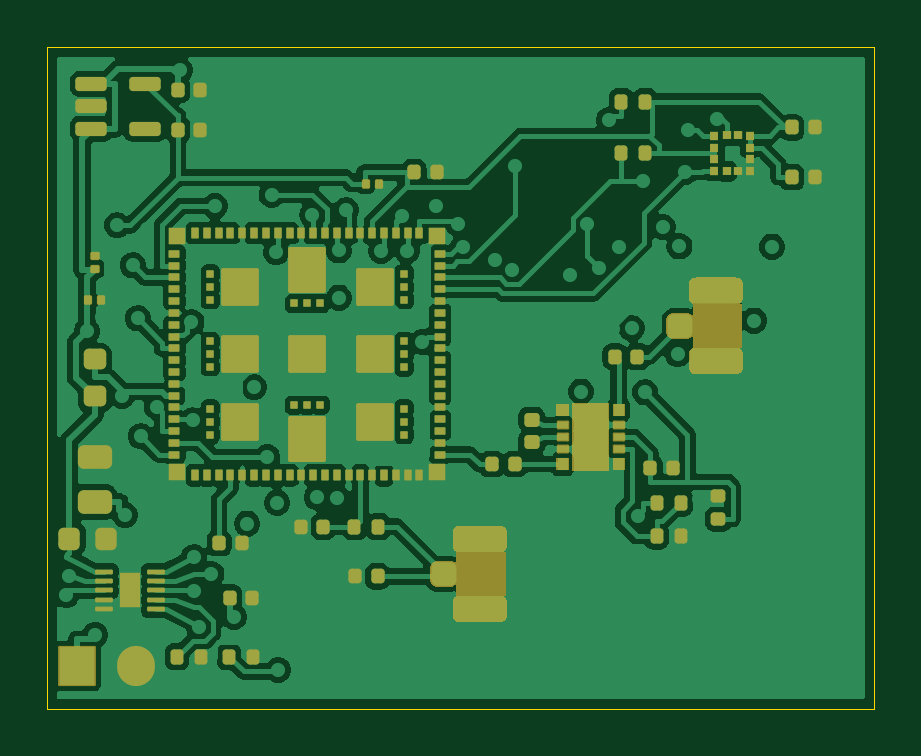
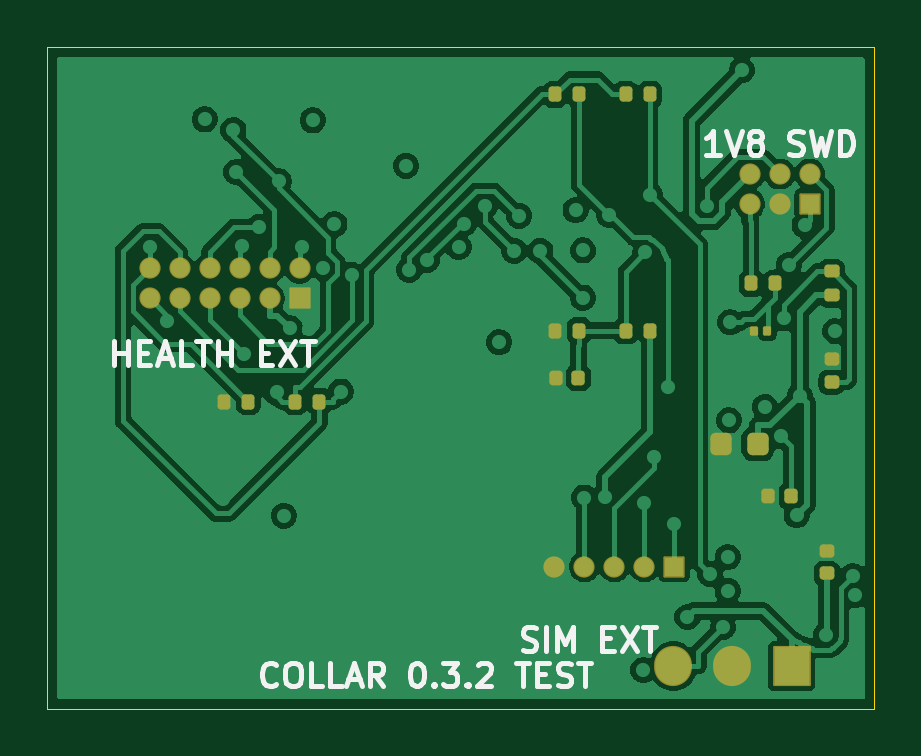
Circuit board: 9 layer files. Board 35.0 x 28.0 mm.
- bottom_copper: collar-tracker-B_Cu.gbl (80150 bytes)
- bottom_mask: collar-tracker-B_Mask.gbs (3511 bytes)
- paste: collar-tracker-B_Paste.gbp (2553 bytes)
- bottom_silk: collar-tracker-B_Silkscreen.gbo (14904 bytes)
- outline: collar-tracker-Edge_Cuts.gm1 (622 bytes)
- top_copper: collar-tracker-F_Cu.gtl (142438 bytes)
- top_mask: collar-tracker-F_Mask.gts (53859 bytes)
- paste: collar-tracker-F_Paste.gtp (9525 bytes)
- top_silk: collar-tracker-F_Silkscreen.gto (53869 bytes)

=== bottom_copper: collar-tracker-B_Cu.gbl (80150 bytes, source omitted) ===
=== bottom_mask: collar-tracker-B_Mask.gbs ===
%TF.GenerationSoftware,KiCad,Pcbnew,10.0.7*%
%TF.CreationDate,2026-10-25T03:54:03+03:00*%
%TF.ProjectId,collar-tracker,636f6c6c-6172-42d7-9472-61636b65722e,0.3.2-DFM*%
%TF.SameCoordinates,Original*%
%TF.FileFunction,Soldermask,Bot*%
%TF.FilePolarity,Negative*%
%FSLAX46Y46*%
G04 Gerber Fmt 4.6, Leading zero omitted, Abs format (unit mm)*
G04 Created by KiCad (PCBNEW 10.0.7) date 2026-10-25 03:54:03*
%MOMM*%
%LPD*%
G01*
G04 APERTURE LIST*
G04 Aperture macros list*
%AMRoundRect*
0 Rectangle with rounded corners*
0 $1 Rounding radius*
0 $2 $3 $4 $5 $6 $7 $8 $9 X,Y pos of 4 corners*
0 Add a 4 corners polygon primitive as box body*
4,1,4,$2,$3,$4,$5,$6,$7,$8,$9,$2,$3,0*
0 Add four circle primitives for the rounded corners*
1,1,$1+$1,$2,$3*
1,1,$1+$1,$4,$5*
1,1,$1+$1,$6,$7*
1,1,$1+$1,$8,$9*
0 Add four rect primitives between the rounded corners*
20,1,$1+$1,$2,$3,$4,$5,0*
20,1,$1+$1,$4,$5,$6,$7,0*
20,1,$1+$1,$6,$7,$8,$9,0*
20,1,$1+$1,$8,$9,$2,$3,0*%
G04 Aperture macros list end*
%ADD10RoundRect,0.140000X-0.140000X-0.170000X0.140000X-0.170000X0.140000X0.170000X-0.140000X0.170000X0*%
%ADD11RoundRect,0.140000X0.170000X-0.140000X0.170000X0.140000X-0.170000X0.140000X-0.170000X-0.140000X0*%
%ADD12RoundRect,0.050000X-0.400000X-0.400000X0.400000X-0.400000X0.400000X0.400000X-0.400000X0.400000X0*%
%ADD13O,0.900000X0.900000*%
%ADD14RoundRect,0.225000X-0.225000X-0.250000X0.225000X-0.250000X0.225000X0.250000X-0.225000X0.250000X0*%
%ADD15RoundRect,0.135000X0.185000X-0.135000X0.185000X0.135000X-0.185000X0.135000X-0.185000X-0.135000X0*%
%ADD16RoundRect,0.070000X-0.105000X-0.130000X0.105000X-0.130000X0.105000X0.130000X-0.105000X0.130000X0*%
%ADD17RoundRect,0.050000X-0.750000X-0.800000X0.750000X-0.800000X0.750000X0.800000X-0.750000X0.800000X0*%
%ADD18O,1.600000X1.700000*%
%ADD19RoundRect,0.135000X-0.135000X-0.185000X0.135000X-0.185000X0.135000X0.185000X-0.135000X0.185000X0*%
G04 APERTURE END LIST*
D10*
%TO.C,C22*%
X12520000Y14000000D03*
X13480000Y14000000D03*
%TD*%
D11*
%TO.C,C17*%
X2000000Y5720000D03*
X2000000Y6680000D03*
%TD*%
D12*
%TO.C,J7*%
X2730000Y21365000D03*
D13*
X2730000Y22635000D03*
X4000000Y21365000D03*
X4000000Y22635000D03*
X5270000Y21365000D03*
X5270000Y22635000D03*
%TD*%
D12*
%TO.C,J5*%
X24325000Y17365000D03*
D13*
X24325000Y18635000D03*
X25595000Y17365000D03*
X25595000Y18635000D03*
X26865000Y17365000D03*
X26865000Y18635000D03*
X28135000Y17365000D03*
X28135000Y18635000D03*
X29405000Y17365000D03*
X29405000Y18635000D03*
X30675000Y17365000D03*
X30675000Y18635000D03*
%TD*%
D14*
%TO.C,C4*%
X4925000Y11200000D03*
X6475000Y11200000D03*
%TD*%
D12*
%TO.C,J6*%
X8460000Y6000000D03*
D13*
X9730000Y6000000D03*
X11000000Y6000000D03*
X12270000Y6000000D03*
X13540000Y6000000D03*
%TD*%
D15*
%TO.C,R1*%
X1800000Y17490000D03*
X1800000Y18510000D03*
%TD*%
D16*
%TO.C,C8*%
X4525000Y16000000D03*
X5075000Y16000000D03*
%TD*%
D11*
%TO.C,C9*%
X1800000Y13820000D03*
X1800000Y14780000D03*
%TD*%
D17*
%TO.C,J4*%
X3500000Y1800000D03*
D18*
X6000000Y1800000D03*
X8500000Y1800000D03*
%TD*%
D19*
%TO.C,R15*%
X26490000Y13000000D03*
X27510000Y13000000D03*
%TD*%
D10*
%TO.C,C10*%
X3520000Y9000000D03*
X4480000Y9000000D03*
%TD*%
D19*
%TO.C,R2*%
X4190000Y18000000D03*
X5210000Y18000000D03*
%TD*%
%TO.C,R8*%
X9490000Y26000000D03*
X10510000Y26000000D03*
%TD*%
%TO.C,R10*%
X9490000Y16000000D03*
X10510000Y16000000D03*
%TD*%
%TO.C,R14*%
X23490000Y13000000D03*
X24510000Y13000000D03*
%TD*%
%TO.C,R9*%
X12490000Y26000000D03*
X13510000Y26000000D03*
%TD*%
%TO.C,R11*%
X12490000Y16000000D03*
X13510000Y16000000D03*
%TD*%
M02*

=== paste: collar-tracker-B_Paste.gbp (2553 bytes, source withheld) ===
=== bottom_silk: collar-tracker-B_Silkscreen.gbo (14904 bytes, source omitted) ===
=== outline: collar-tracker-Edge_Cuts.gm1 ===
%TF.GenerationSoftware,KiCad,Pcbnew,10.0.7*%
%TF.CreationDate,2026-10-25T03:54:03+03:00*%
%TF.ProjectId,collar-tracker,636f6c6c-6172-42d7-9472-61636b65722e,0.3.2-DFM*%
%TF.SameCoordinates,Original*%
%TF.FileFunction,Profile,NP*%
%FSLAX46Y46*%
G04 Gerber Fmt 4.6, Leading zero omitted, Abs format (unit mm)*
G04 Created by KiCad (PCBNEW 10.0.7) date 2026-10-25 03:54:03*
%MOMM*%
%LPD*%
G01*
G04 APERTURE LIST*
%TA.AperFunction,Profile*%
%ADD10C,0.050000*%
%TD*%
G04 APERTURE END LIST*
D10*
X0Y28000000D02*
X35000000Y28000000D01*
X0Y0D02*
X0Y28000000D01*
X35000000Y28000000D02*
X35000000Y0D01*
X35000000Y0D02*
X0Y0D01*
M02*

=== top_copper: collar-tracker-F_Cu.gtl (142438 bytes, source omitted) ===
=== top_mask: collar-tracker-F_Mask.gts (53859 bytes, source omitted) ===
=== paste: collar-tracker-F_Paste.gtp (9525 bytes, source omitted) ===
=== top_silk: collar-tracker-F_Silkscreen.gto (53869 bytes, source omitted) ===
